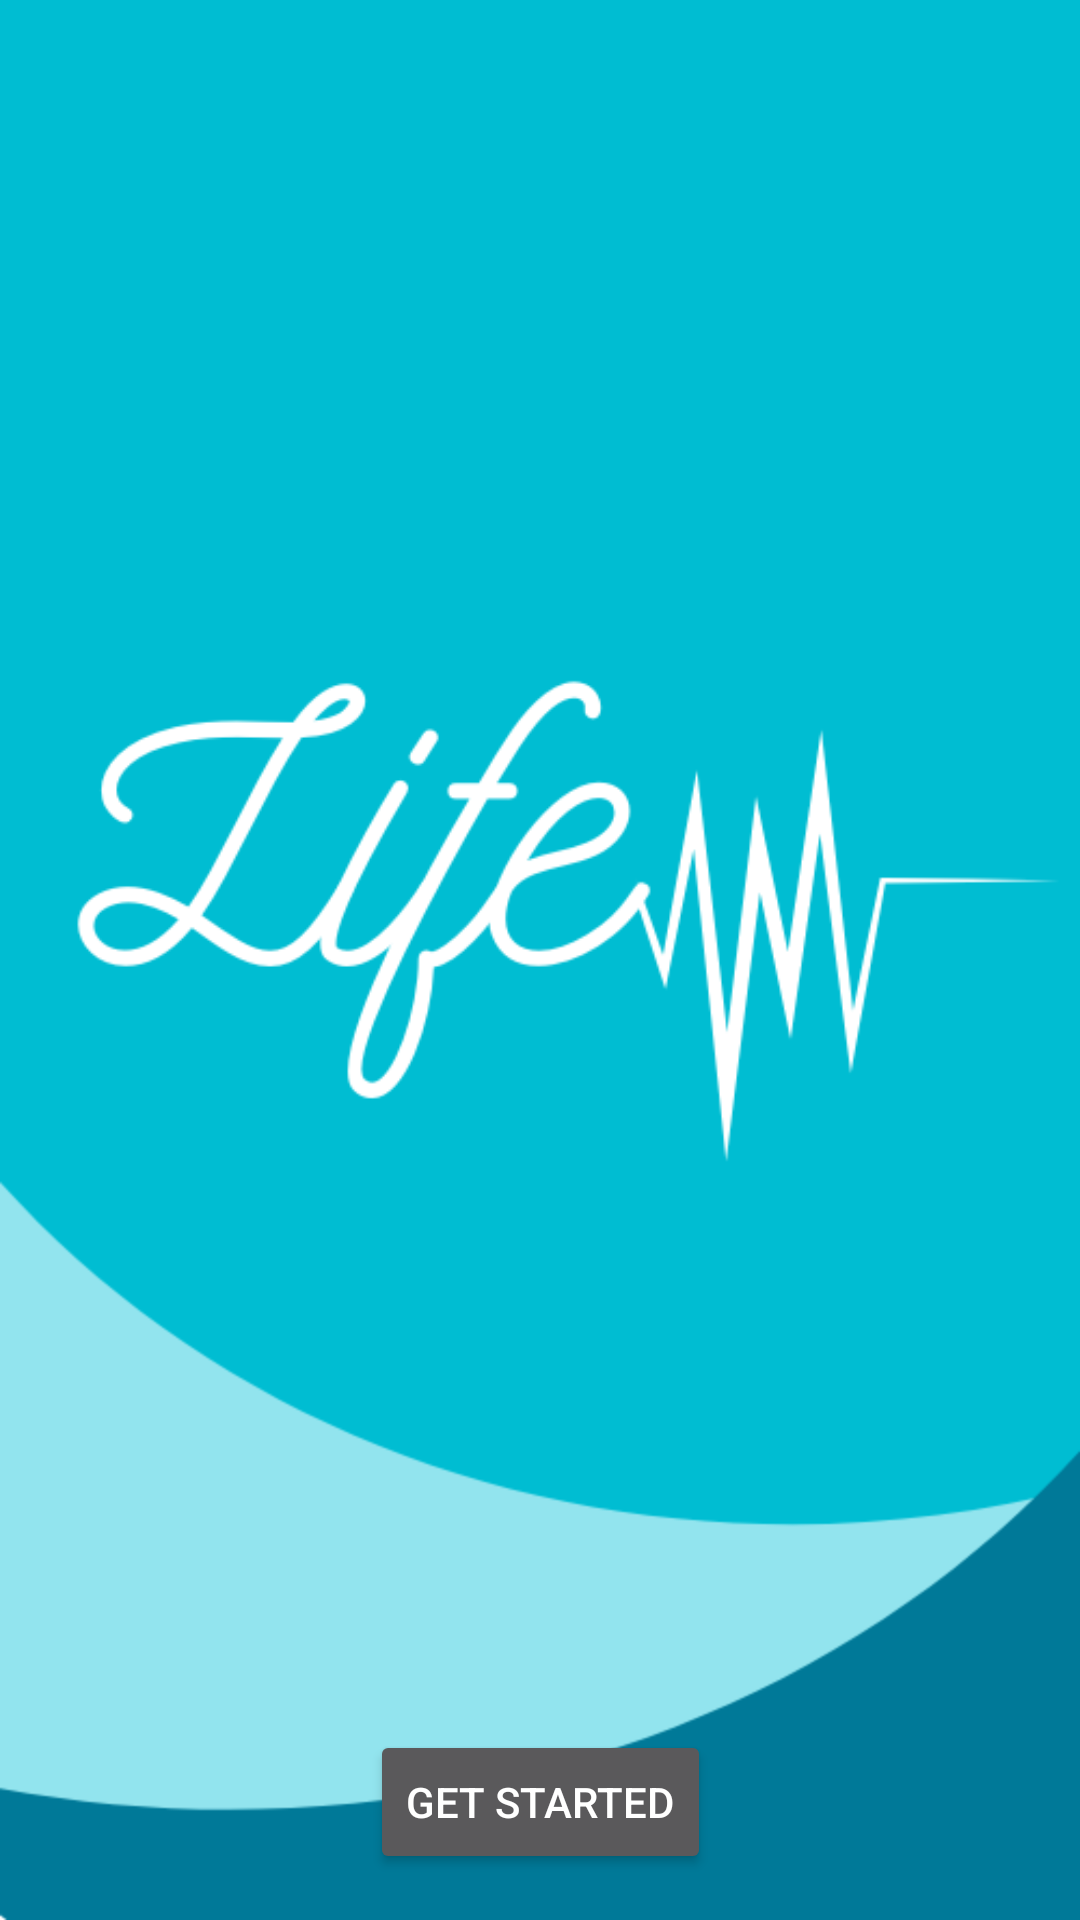

Here is an Android app screen rendered from its layout file. Give the layout XML and the strings, colors and styles it references.
<!-- AndroidManifest.xml: application theme AppTheme -->
<!-- res/layout/splash_screen.xml -->
<?xml version="1.0" encoding="utf-8"?>
<androidx.constraintlayout.widget.ConstraintLayout xmlns:tools="http://schemas.android.com/tools"
    android:layout_height="match_parent"
    xmlns:android="http://schemas.android.com/apk/res/android"
    android:layout_width="match_parent"
    xmlns:app="http://schemas.android.com/apk/res-auto"
    android:background="@drawable/splash">

    <ImageView
        android:id="@+id/logo"
        android:layout_width="match_parent"
        android:layout_height="wrap_content"
        android:src="@drawable/lifeline_logo"
        android:transitionName="logo_trans"
        app:layout_constraintBottom_toBottomOf="parent"
        app:layout_constraintEnd_toEndOf="parent"
        app:layout_constraintHorizontal_bias="1.0"
        app:layout_constraintStart_toStartOf="parent"
        app:layout_constraintTop_toTopOf="parent"
        app:layout_constraintVertical_bias="0.437" />

    <Button
        android:id="@+id/go"
        android:layout_width="wrap_content"
        android:layout_height="wrap_content"
        android:text="Get Started"
        app:layout_constraintBottom_toBottomOf="parent"
        app:layout_constraintEnd_toEndOf="parent"
        app:layout_constraintStart_toStartOf="parent"
        app:layout_constraintTop_toBottomOf="@+id/logo" />

</androidx.constraintlayout.widget.ConstraintLayout>
<!-- resources referenced by this layout -->
<resources>
  <!-- drawable lifeline_logo: png bitmap (drawable, 17439 bytes) -->
  <!-- drawable splash: png bitmap (drawable-hdpi, 6984 bytes) -->
  <style name="AppTheme" parent="Theme.MaterialComponents.NoActionBar">
          
          <item name="colorPrimary">#00BDD2</item>
          <item name="colorPrimaryDark">#ffff</item>
          <item name="colorAccent">#007998</item>
  
          <item name="windowNoTitle">true</item>
          <item name="windowActionBar">false</item>
          <item name="android:windowTranslucentStatus">true</item>
          <item name="android:windowTranslucentNavigation">true</item>
          <item name="android:windowContentTransitions">true</item>
      </style>
</resources>
